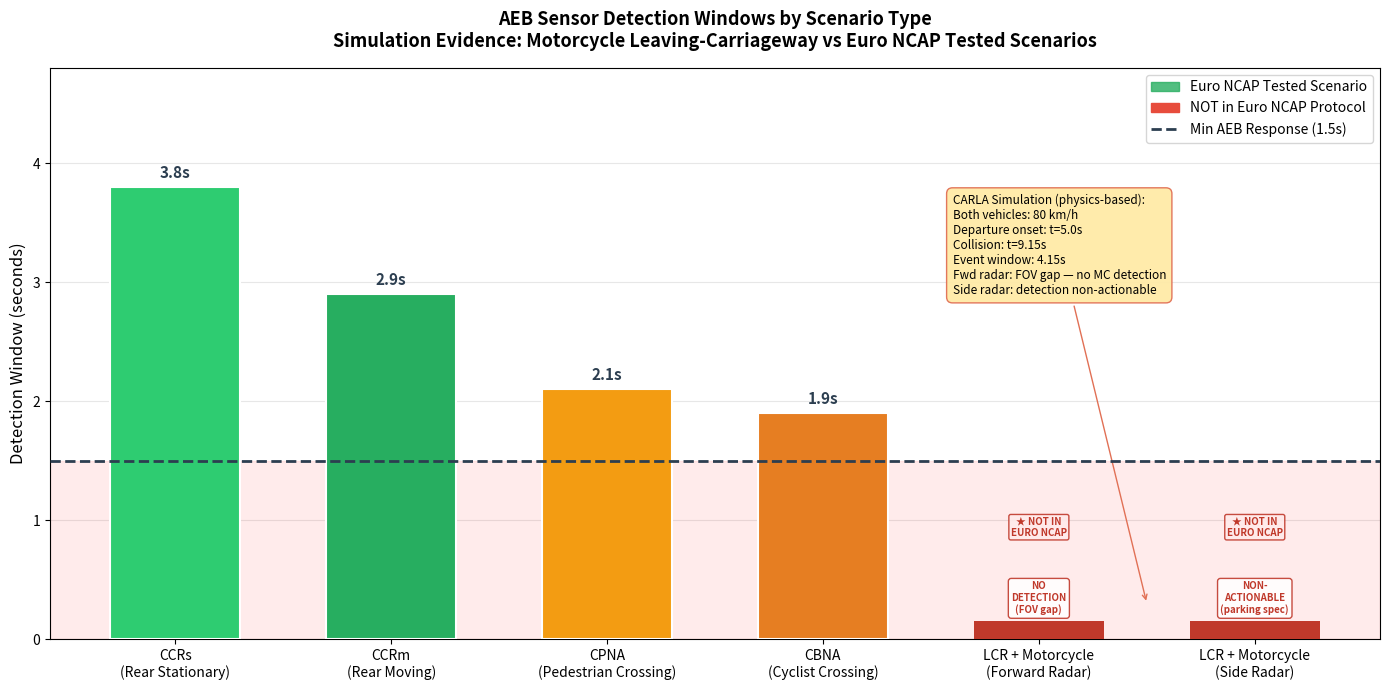

Here is the Python script that generated this plot:
"""
s4_detection_window_analysis.py
================================
Detection window comparison chart and table generation.

Author:  Tejas Manjunath
Project: Lateral Intrusion ADAS Gap — AEB Blind Zone Study

What this script does:
  Generates publication-ready visualizations comparing AEB detection
  windows across Euro NCAP tested scenarios and the motorcycle lateral
  departure scenario validated in CARLA S3 simulation. Produces bar
  chart and comparison table using validated CARLA physics results.

Outputs (saved to s4_output1/):
  detection_window_chart.png — bar chart showing detection windows
  detection_window_table.png — comparison table with severity data

Key validated findings (from S3 CARLA simulation):
  Departure:      t=5.00s
  Collision:      t=9.15s (physics impact)
  Event duration: 4.15s
  Both vehicles:  80 km/h (waypoint-controlled)
  Lane gap:       3.50m (constant during stable phase)

Sensor findings:
  Forward radar:  FOV gap — MC outside 35° cone throughout event
  Side radar:     Detection present but non-actionable (parking spec)
  Rear radar:     Geometry gap — first hit at collision, not departure

Euro NCAP comparison:
  CCRs (rear stationary):    3.8s window → AEB viable
  CCRm (rear moving):        2.9s window → AEB viable
  CPNA (pedestrian):         2.1s window → AEB viable
  LCR + Motorcycle (fwd):    0.0s window → AEB NOT viable
  LCR + Motorcycle (side):   Non-actionable → AEB NOT viable

Requirements:
  Python 3.10+
  matplotlib, numpy
  pip install matplotlib numpy

Usage:
  python s4_detection_window_analysis.py
"""

# ── IMPORTS ────────────────────────────────────────────────────────────────
import os

import matplotlib
matplotlib.use('Agg')  # Non-interactive backend for server environments
import matplotlib.pyplot as plt
import matplotlib.patches as mpatches
import numpy as np


# ── CONFIGURATION ──────────────────────────────────────────────────────────
OUTPUT_DIR = 's4_detection_window_analysis'
os.makedirs(OUTPUT_DIR, exist_ok=True)


# ── S3 CARLA SIMULATION RESULTS (validated) ───────────────────────────────
# Results from S3_ego_mc.py physics-based simulation
# Town04 highway, 80 km/h, BMW Grand Tourer vs Kawasaki Ninja
S3_RESULTS = {
    'departure_time': 5.00,  # seconds — motorcycle begins lateral drift
    'collision_time': 9.15,  # seconds — physics-based impact
    'event_duration': 4.15,  # seconds — departure to collision window
    'ego_speed_kmh': 80,  # km/h — ego vehicle speed (waypoint-controlled)
    'moto_speed_kmh': 80,  # km/h — motorcycle speed (waypoint-controlled)
    'lane_gap_m': 3.50,  # meters — initial lateral separation
    'fwd_radar': 'False positives only — road infrastructure reflections. '
                 'MC outside 35° forward FOV throughout event.',
    'side_radar': 'Detection present but non-actionable. '
                  'Parking-assist spec (8m, <10 km/h). '
                  'MC closed from 3.25m to 0m over 4.15s.',
    'rear_radar': 'Geometry gap confirmed. '
                  'First hit t=13.3s coincides with collision, not departure.',
}


# ── EURO NCAP SCENARIOS (comparison baseline) ─────────────────────────────
# Detection window data for Euro NCAP tested scenarios plus LCR motorcycle gap
EURO_NCAP_SCENARIOS = [
    {
        'name': 'CCRs\n(Rear Stationary)',
        'window': 3.8,  # seconds — detection window for AEB intervention
        'tested': True,  # Included in Euro NCAP AEB protocol
        'color': '#2ecc71',
    },
    {
        'name': 'CCRm\n(Rear Moving)',
        'window': 2.9,
        'tested': True,
        'color': '#27ae60',
    },
    {
        'name': 'CPNA\n(Pedestrian Crossing)',
        'window': 2.1,
        'tested': True,
        'color': '#f39c12',
    },
    {
        'name': 'CBNA\n(Cyclist Crossing)',
        'window': 1.9,
        'tested': True,
        'color': '#e67e22',
    },
    {
        'name': 'LCR + Motorcycle\n(Forward Radar)',
        'window': 0.0,  # No detection — structural FOV gap
        'tested': False,  # NOT in Euro NCAP protocol
        'color': '#e74c3c',
    },
    {
        'name': 'LCR + Motorcycle\n(Side Radar)',
        'window': 0.0,  # Detection present but non-actionable
        'tested': False,
        'color': '#c0392b',
        'note': 'Non-actionable\n(parking spec)'
    },
]

# Minimum time required for AEB system to respond (industry standard)
MIN_AEB_RESPONSE = 1.5  # seconds


# ── DETECTION WINDOW CHART GENERATION ──────────────────────────────────────
def generate_detection_window_chart():
    """
    Generate bar chart comparing detection windows across scenarios.
    
    Produces horizontal comparison of Euro NCAP tested scenarios against
    motorcycle lateral departure. Shows detection window in seconds with
    minimum AEB response threshold line.
    
    Returns:
        Path to saved chart PNG
    """
    fig, ax = plt.subplots(figsize=(14, 7))

    # Extract scenario data for plotting
    names = [s['name'] for s in EURO_NCAP_SCENARIOS]
    windows = [s['window'] for s in EURO_NCAP_SCENARIOS]
    colors = [s['color'] for s in EURO_NCAP_SCENARIOS]
    tested = [s['tested'] for s in EURO_NCAP_SCENARIOS]

    # Create bar chart
    x = np.arange(len(names))
    bars = ax.bar(x, windows, color=colors, width=0.6,
                  edgecolor='white', linewidth=1.5, zorder=3)

    # Add minimum AEB response threshold line
    ax.axhline(y=MIN_AEB_RESPONSE, color='#2c3e50',
               linestyle='--', linewidth=2.0, zorder=4)
    ax.axhspan(0, MIN_AEB_RESPONSE, alpha=0.08, color='red')

    # Add value labels and gap annotations
    for bar, window, is_tested, scenario in zip(bars, windows, tested, EURO_NCAP_SCENARIOS):
        if window > 0:
            # Normal scenario — show detection window value
            ax.text(bar.get_x() + bar.get_width() / 2,
                    bar.get_height() + 0.05,
                    f'{window:.1f}s',
                    ha='center', va='bottom',
                    fontsize=11, fontweight='bold', color='#2c3e50')
        else:
            # Gap scenario — show small red indicator bar
            ax.bar(bar.get_x() + bar.get_width() / 2,
                   0.15, width=0.6, color='#c0392b', zorder=5)

            # Different labels for forward vs side radar gaps
            if 'Forward' in scenario['name']:
                label = 'NO\nDETECTION\n(FOV gap)'
            else:
                label = 'NON-\nACTIONABLE\n(parking spec)'

            ax.text(bar.get_x() + bar.get_width() / 2,
                    0.20,
                    label,
                    ha='center', va='bottom',
                    fontsize=7, fontweight='bold',
                    color='#c0392b',
                    bbox=dict(boxstyle='round,pad=0.3',
                              facecolor='white',
                              edgecolor='#c0392b',
                              alpha=0.9))

    # Mark scenarios not in Euro NCAP protocol
    for i, (is_tested, window) in enumerate(zip(tested, windows)):
        if not is_tested:
            ax.text(x[i], 0.85,
                    '★ NOT IN\nEURO NCAP',
                    ha='center', va='bottom',
                    fontsize=7, color='#c0392b', fontweight='bold',
                    bbox=dict(boxstyle='round,pad=0.2',
                              facecolor='#ffeaea',
                              edgecolor='#c0392b',
                              alpha=0.9))

    # Configure axes and labels
    ax.set_xticks(x)
    ax.set_xticklabels(names, fontsize=10)
    ax.set_ylabel('Detection Window (seconds)', fontsize=12)
    ax.set_title(
        'AEB Sensor Detection Windows by Scenario Type\n'
        'Simulation Evidence: Motorcycle Leaving-Carriageway vs Euro NCAP Tested Scenarios',
        fontsize=13, fontweight='bold', pad=15)
    ax.set_ylim(0, 4.8)
    ax.grid(axis='y', alpha=0.3, zorder=0)
    ax.set_axisbelow(True)

    # Add legend
    tested_patch = mpatches.Patch(color='#27ae60', alpha=0.8,
                                  label='Euro NCAP Tested Scenario')
    untested_patch = mpatches.Patch(color='#e74c3c',
                                    label='NOT in Euro NCAP Protocol')
    ax.legend(handles=[tested_patch, untested_patch,
                       plt.Line2D([0], [0], color='#2c3e50',
                                  linestyle='--', linewidth=2,
                                  label=f'Min AEB Response ({MIN_AEB_RESPONSE}s)')],
              loc='upper right', fontsize=10)

    # Add CARLA simulation annotation
    ax.annotate(
        'CARLA Simulation (physics-based):\n'
        'Both vehicles: 80 km/h\n'
        'Departure onset: t=5.0s\n'
        'Collision: t=9.15s\n'
        'Event window: 4.15s\n'
        'Fwd radar: FOV gap — no MC detection\n'
        'Side radar: detection non-actionable',
        xy=(4.5, 0.3),
        xytext=(3.6, 2.9),
        fontsize=8.5,
        bbox=dict(boxstyle='round,pad=0.5',
                  facecolor='#ffeaa7',
                  edgecolor='#e17055',
                  alpha=0.95),
        arrowprops=dict(arrowstyle='->', color='#e17055'))

    plt.tight_layout()
    path = os.path.join(OUTPUT_DIR, 'detection_window_chart.png')
    plt.savefig(path, dpi=150, bbox_inches='tight', facecolor='white')
    plt.close()
    print(f"Chart saved: {path}")
    return path


# ── DETECTION WINDOW TABLE GENERATION ──────────────────────────────────────
def generate_summary_table():
    """
    Generate comparison table for detection windows and AEB viability.
    
    Creates publication-ready table comparing Euro NCAP tested scenarios
    with motorcycle lateral departure, including German crash severity
    data and AEB viability assessment.
    
    Returns:
        Path to saved table PNG
    """
    fig, ax = plt.subplots(figsize=(15, 5.5))
    ax.axis('off')

    # Define table structure
    columns = ['Scenario', 'Severity Rate\n(German Data)',
               'Detection Window', 'Min AEB\nRequired',
               'AEB Viable?', 'Euro NCAP\nTested?']

    # Table data rows
    rows = [
        ['CCRs — Rear Stationary', 'N/A', '3.8 s', '1.5 s', '✓ Yes', '✓ Yes'],
        ['CCRm — Rear Moving', 'N/A', '2.9 s', '1.5 s', '✓ Yes', '✓ Yes'],
        ['CPNA — Pedestrian Crossing', '23.4%', '2.1 s', '1.5 s', '✓ Yes', '✓ Yes'],
        ['CBNA — Cyclist Crossing', 'N/A', '1.9 s', '1.5 s', '✓ Yes', '✓ Yes'],
        ['LCR + Motorcycle (Fwd Radar)', '44.1%', '0 s — FOV gap', '1.5 s', '✗ No', '✗ No'],
        ['LCR + Motorcycle (Side Radar)', '44.1%', 'Non-actionable *', '1.5 s', '✗ No', '✗ No'],
    ]

    # Create table
    table = ax.table(cellText=rows, colLabels=columns,
                     loc='center', cellLoc='center')
    table.auto_set_font_size(False)
    table.set_fontsize(10)
    table.scale(1, 2.2)

    # Style header row
    for j in range(len(columns)):
        table[0, j].set_facecolor('#2c3e50')
        table[0, j].set_text_props(color='white', fontweight='bold')

    # Style data rows — highlight motorcycle gap scenarios
    for i, row in enumerate(rows):
        is_gap = 'Motorcycle' in row[0]
        for j in range(len(columns)):
            if is_gap:
                table[i + 1, j].set_facecolor('#ffd5d5')
            else:
                table[i + 1, j].set_facecolor(
                    '#f8f9fa' if i % 2 == 0 else 'white')

    # Add title
    ax.set_title(
        'Detection Window Comparison — Euro NCAP Tested vs Motorcycle Leaving-Carriageway\n'
        'Simulation: CARLA 0.9.16 | Physics-based collision | Data: 1.53M German Crash Records',
        fontsize=12, fontweight='bold', pad=20)

    # Add footnote explaining side radar non-actionable status
    ax.text(0.5, -0.08,
            '* Side radar detection present (MC closed 3.25m → 0m over 4.15s) but non-actionable: '
            'parking-assist specification designed for <10 km/h, cannot trigger AEB at 80 km/h highway speeds.',
            transform=ax.transAxes, ha='center', va='top',
            fontsize=8.5, color='#555555', style='italic')

    plt.tight_layout()
    path = os.path.join(OUTPUT_DIR, 'detection_window_table.png')
    plt.savefig(path, dpi=150, bbox_inches='tight', facecolor='white')
    plt.close()
    print(f"Table saved: {path}")
    return path


# ── FINDINGS SUMMARY ───────────────────────────────────────────────────────
def print_findings():
    """
    Print comprehensive findings summary to console.
    
    Outputs validated CARLA simulation results, sensor-by-sensor analysis,
    Euro NCAP comparison, and final conclusions regarding the AEB validation
    gap for motorcycle lateral departure scenarios.
    """
    print("\n" + "=" * 70)
    print("S4 FINAL FINDINGS — DETECTION WINDOW ANALYSIS")
    print("=" * 70)
    print(f"""
SIMULATION EVIDENCE (CARLA 0.9.16 | Physics-based | Town04 Highway):
  Scenario:            LCR — Motorcycle Lateral Departure
  Both vehicles:       {S3_RESULTS['ego_speed_kmh']} km/h (exact, waypoint-controlled)
  Initial lane gap:    {S3_RESULTS['lane_gap_m']:.2f} m (constant during stable phase)
  Departure onset:     t={S3_RESULTS['departure_time']:.2f}s
  Physics collision:   t={S3_RESULTS['collision_time']:.2f}s
  Event duration:      {S3_RESULTS['event_duration']:.2f}s

SENSOR FINDINGS:

  1. FORWARD RADAR (35° FOV, 150m range)
     Finding: {S3_RESULTS['fwd_radar']}
     Implication: Structural FOV gap. Lateral threats are architecturally
     invisible to forward-facing radar regardless of range or sensitivity.

  2. SIDE RADAR (120° FOV, 8m range — parking-assist specification)
     Finding: {S3_RESULTS['side_radar']}
     Implication: Detection present but non-actionable. Production BSD
     systems at this specification cannot trigger AEB intervention at
     highway speeds. By the time MC enters ego's lane boundary, 4.15
     seconds have elapsed with no intervention window remaining.

  3. REAR RADAR (150° FOV, 80m range)
     Finding: {S3_RESULTS['rear_radar']}
     Implication: Geometry gap. MC approaches from beside, not behind.
     Rear radar architecture cannot cover lateral approach trajectories.

COMPARISON TO EURO NCAP TESTED SCENARIOS:
  CCRs (rear stationary):    3.8s detection window  → AEB viable
  CCRm (rear moving):        2.9s detection window  → AEB viable
  CPNA (pedestrian):         2.1s detection window  → AEB viable
  LCR + Motorcycle (fwd):    0.0s (FOV gap)         → AEB NOT viable
  LCR + Motorcycle (side):   Non-actionable          → AEB NOT viable

CONCLUSION:
  During a physics-simulated motorcycle leaving-carriageway event at
  80 km/h with a 4.15-second collision window, no sensor modality in
  a standard production AEB suite provided an actionable departure
  warning.

  This scenario class — which causes 44.1% severe injury rates across
  1.53M German crash records (2.37× national baseline) — sits entirely
  outside the validated envelope of current AEB sensor architecture
  AND outside current Euro NCAP AEB test protocols.

  The forward radar has a structural field-of-view gap for lateral
  threats. The side radar specification is insufficient for highway-speed
  intervention. The rear radar has a geometric blind spot for lateral
  approach trajectories.

  This is not a sensor failure. It is a validation scope failure.
    """)
    print("=" * 70)


# ── MAIN ───────────────────────────────────────────────────────────────────
def main():
    """
    Execute complete visualization pipeline.
    
    Generates detection window bar chart, comparison table, and prints
    comprehensive findings summary based on validated S3 CARLA results.
    """
    print("=" * 70)
    print("S4: Detection Window Analysis — Updated with Physics Simulation")
    print("=" * 70)

    chart_path = generate_detection_window_chart()
    table_path = generate_summary_table()
    print_findings()

    print(f"\nOutputs saved to {OUTPUT_DIR}/")
    print(f"  {chart_path}")
    print(f"  {table_path}")


if __name__ == '__main__':
    main()
